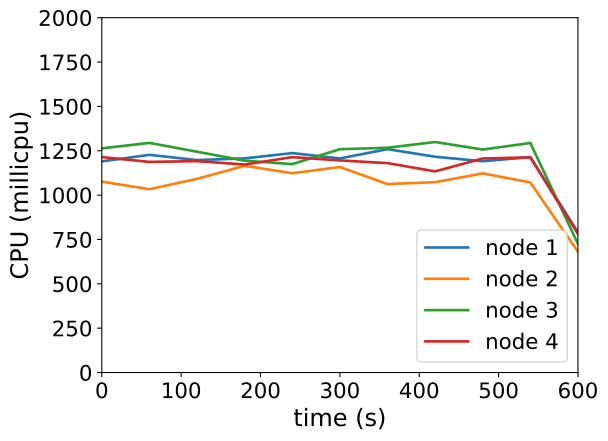

Data behind this chart, as committed beside it:
timestamp, ppgcc-m02_pod_amount, ppgcc-m02_memory, ppgcc-m02_cpu, ppgcc-m03_pod_amount, ppgcc-m03_memory, ppgcc-m03_cpu, ppgcc-m04_pod_amount, ppgcc-m04_memory, ppgcc-m04_cpu, ppgcc-m05_pod_amount, ppgcc-m05_memory, ppgcc-m05_cpu
0, 10, 1075536, 1190117293, 10, 1075476, 1076189067, 10, 1074064, 1263523021, 10, 1078648, 1214423247
60, 10, 1076064, 1226917992, 10, 1076268, 1033208143, 10, 1077496, 1294441966, 10, 1077592, 1187190388
120, 10, 1076724, 1197460766, 10, 1076928, 1091679991, 10, 1077364, 1244459840, 10, 1077592, 1191518702
180, 10, 1075536, 1207056601, 10, 1082604, 1165175032, 10, 1081324, 1193949118, 10, 1080364, 1172246131
240, 10, 1077384, 1236668256, 10, 1081020, 1123361100, 10, 1080400, 1174664672, 10, 1078912, 1214052814
300, 10, 1077780, 1206751965, 10, 1081416, 1158462814, 10, 1079476, 1258777421, 10, 1078252, 1195543143
360, 10, 1080552, 1259061715, 10, 1080228, 1062405088, 10, 1082776, 1267006023, 10, 1079176, 1180304924
420, 10, 1080156, 1216324683, 10, 1076004, 1072887807, 10, 1084756, 1299331504, 10, 1079176, 1133666948
480, 10, 1080024, 1190982577, 10, 1081812, 1122373209, 10, 1081456, 1256773062, 10, 1078912, 1206484128
540, 10, 1079232, 1214384516, 10, 1079172, 1071303203, 10, 1085944, 1293874674, 10, 1078648, 1212439776
600, 10, 1061940, 790796049, 10, 1067160, 680650912, 10, 1064956, 725256484, 10, 1064392, 781447957
